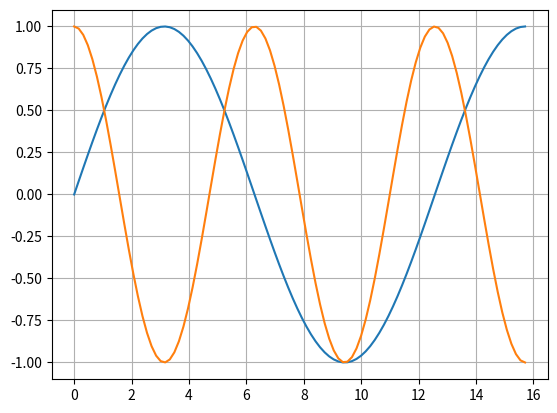

Write the Python code that produced this figure.
#!/usr/local/bin/python
# -*- coding: utf-8 -*-
'''
    python ==> matplotlib, plot을 이용해 sin(), cos() 그래프를 그리는 예제 코드
'''
import numpy as np
import matplotlib.pyplot as plt

t = np.linspace(0,5*np.pi, 100)
y1 = np.sin(0.5*t)
y2 = np.cos(t)

# 그래프를 그린다
plt.plot(t,y1,t,y2)
plt.grid()
plt.show()
